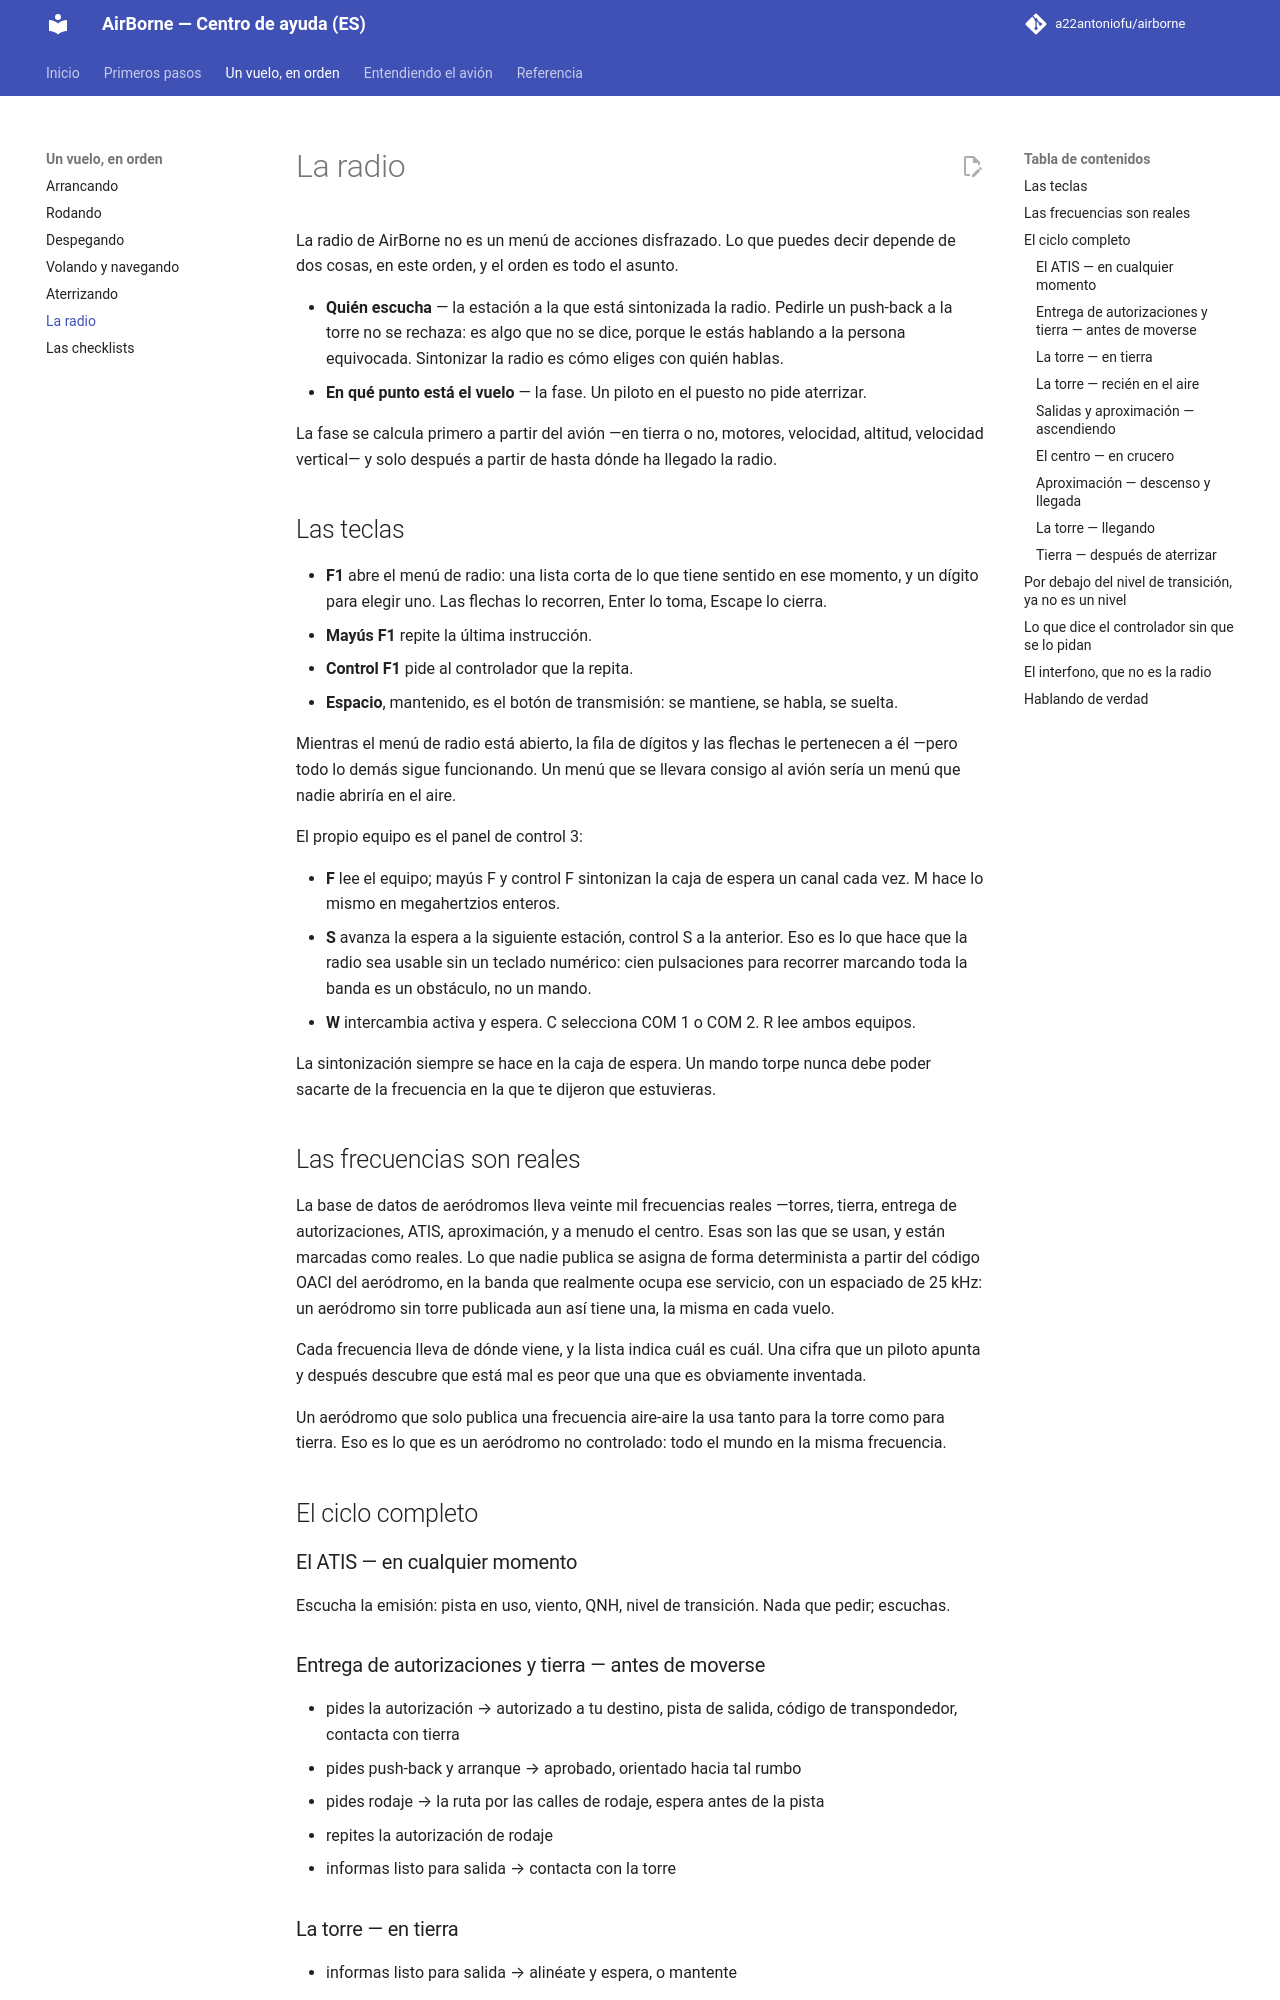

repository: a22antoniofu/airborne · page: radio/index.html · generator: mkdocs

# La radio

La radio de AirBorne no es un menú de acciones disfrazado. Lo que puedes decir depende de dos cosas, en este orden, y el orden es todo el asunto.

- **Quién escucha** — la estación a la que está sintonizada la radio. Pedirle un push-back a la torre no se rechaza: es algo que no se dice, porque le estás hablando a la persona equivocada. Sintonizar la radio es cómo eliges con quién hablas.
- **En qué punto está el vuelo** — la fase. Un piloto en el puesto no pide aterrizar.

La fase se calcula primero a partir del avión —en tierra o no, motores, velocidad, altitud, velocidad vertical— y solo después a partir de hasta dónde ha llegado la radio.

## Las teclas

- **F1** abre el menú de radio: una lista corta de lo que tiene sentido en ese momento, y un dígito para elegir uno. Las flechas lo recorren, Enter lo toma, Escape lo cierra.
- **Mayús F1** repite la última instrucción.
- **Control F1** pide al controlador que la repita.
- **Espacio**, mantenido, es el botón de transmisión: se mantiene, se habla, se suelta.

Mientras el menú de radio está abierto, la fila de dígitos y las flechas le pertenecen a él —pero todo lo demás sigue funcionando. Un menú que se llevara consigo al avión sería un menú que nadie abriría en el aire.

El propio equipo es el panel de control 3:

- **F** lee el equipo; mayús F y control F sintonizan la caja de espera un canal cada vez. M hace lo mismo en megahertzios enteros.
- **S** avanza la espera a la siguiente estación, control S a la anterior. Eso es lo que hace que la radio sea usable sin un teclado numérico: cien pulsaciones para recorrer marcando toda la banda es un obstáculo, no un mando.
- **W** intercambia activa y espera. C selecciona COM 1 o COM 2. R lee ambos equipos.

La sintonización siempre se hace en la caja de espera. Un mando torpe nunca debe poder sacarte de la frecuencia en la que te dijeron que estuvieras.

## Las frecuencias son reales

La base de datos de aeródromos lleva veinte mil frecuencias reales —torres, tierra, entrega de autorizaciones, ATIS, aproximación, y a menudo el centro. Esas son las que se usan, y están marcadas como reales. Lo que nadie publica se asigna de forma determinista a partir del código OACI del aeródromo, en la banda que realmente ocupa ese servicio, con un espaciado de 25 kHz: un aeródromo sin torre publicada aun así tiene una, la misma en cada vuelo.

Cada frecuencia lleva de dónde viene, y la lista indica cuál es cuál. Una cifra que un piloto apunta y después descubre que está mal es peor que una que es obviamente inventada.

Un aeródromo que solo publica una frecuencia aire-aire la usa tanto para la torre como para tierra. Eso es lo que es un aeródromo no controlado: todo el mundo en la misma frecuencia.

## El ciclo completo

### El ATIS — en cualquier momento

Escucha la emisión: pista en uso, viento, QNH, nivel de transición. Nada que pedir; escuchas.
